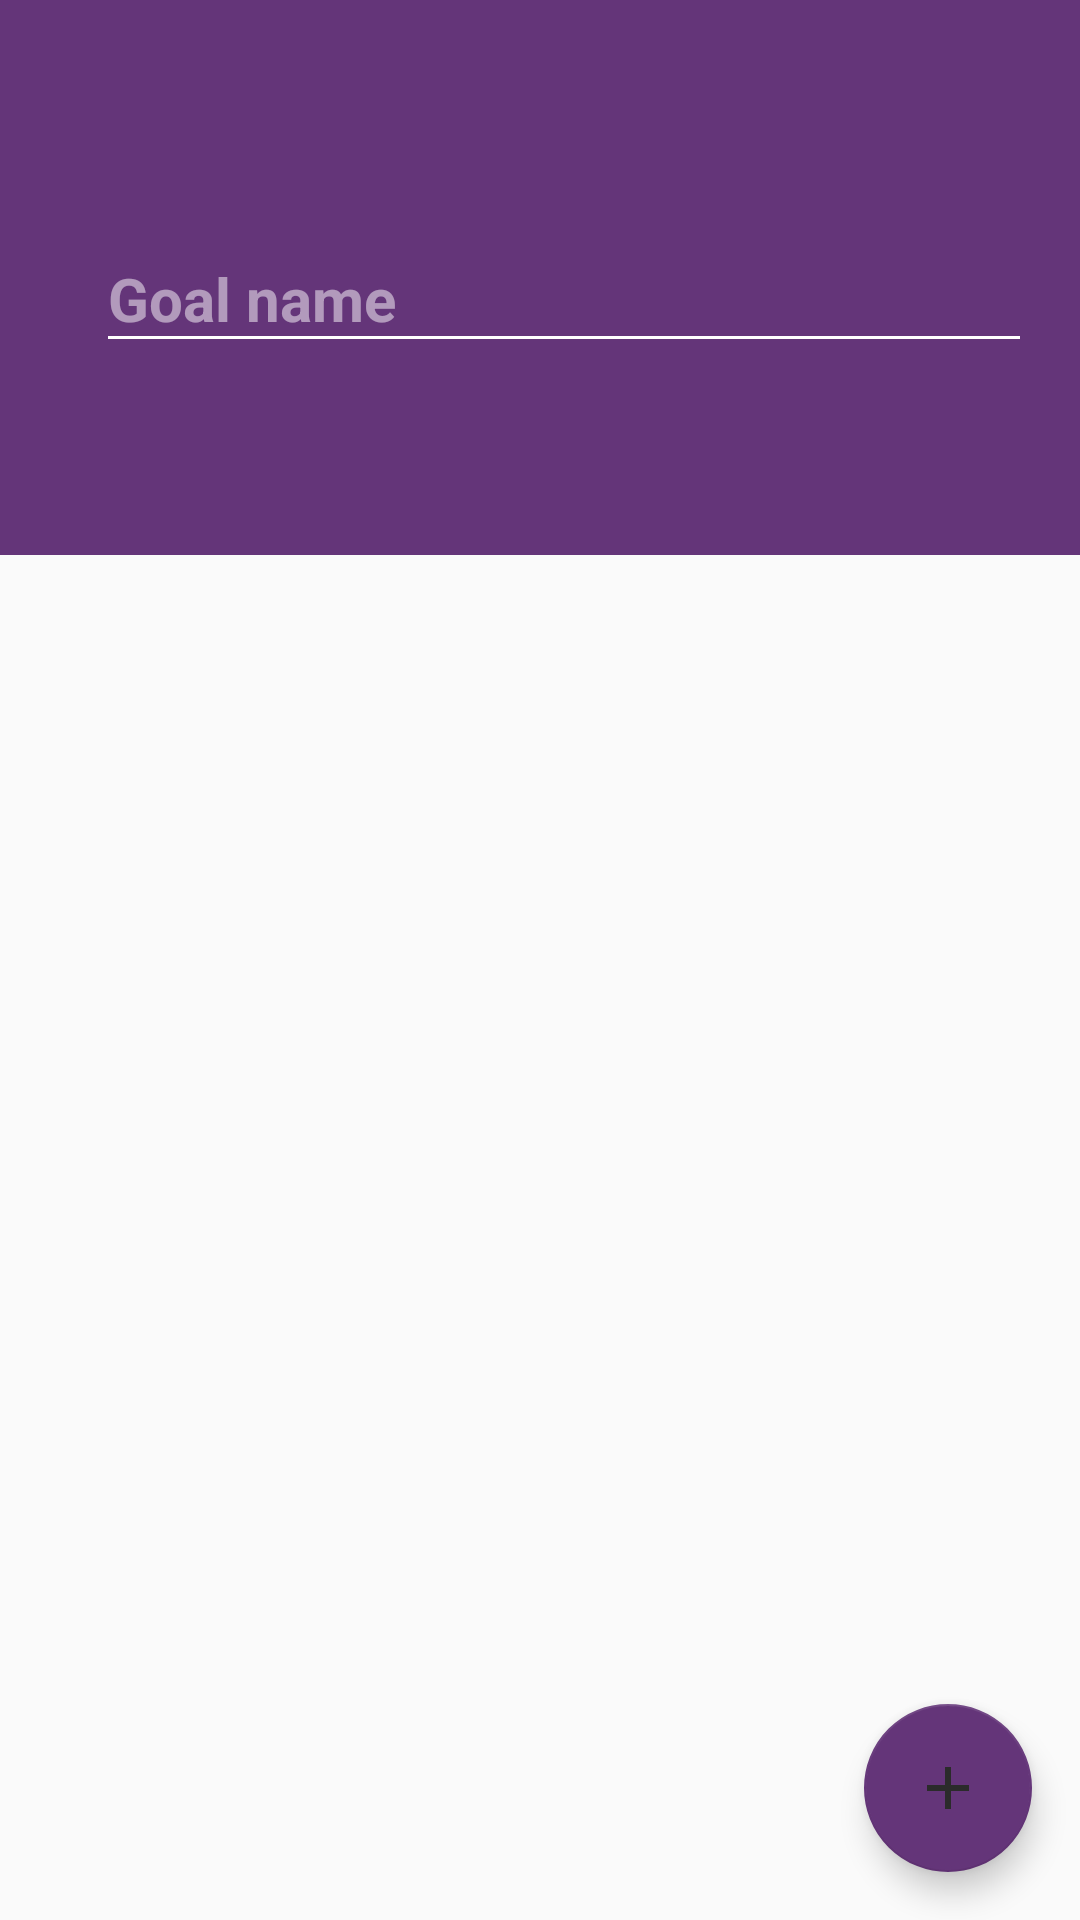

Layout XML and referenced resources for this Android screen:
<!-- AndroidManifest.xml: application theme AppTheme -->
<!-- res/layout/add_edit_goal_view_fragments.xml -->
<?xml version="1.0" encoding="utf-8"?>
<android.support.design.widget.CoordinatorLayout xmlns:android="http://schemas.android.com/apk/res/android"
    xmlns:app="http://schemas.android.com/apk/res-auto"
    xmlns:tools="http://schemas.android.com/tools"
    android:id="@+id/clayout"
    android:layout_width="match_parent"
    android:layout_height="match_parent"
    android:fitsSystemWindows="true"
    android:focusableInTouchMode="true"
    tools:context="com.example.jasmine.goalachieverassistant.XoldClassesToDeleteAfterTesting.AddGoal">

    <android.support.design.widget.AppBarLayout
        android:layout_width="match_parent"
        android:layout_height="wrap_content"
        android:theme="@style/AppTheme.AppBarOverlay">

        <android.support.design.widget.CollapsingToolbarLayout
            android:id="@+id/collapsing_toolbar"
            android:layout_width="match_parent"
            android:layout_height="match_parent"
            app:layout_scrollFlags="scroll|enterAlwaysCollapsed">

        <android.support.v7.widget.Toolbar
            android:id="@+id/toolbar"
            android:layout_width="match_parent"
            android:layout_height="?attr/actionBarSize"
            android:background="@color/colorPrimary"
            app:popupTheme="@style/AppTheme.PopupOverlay"
            app:layout_collapseMode="pin"/>

        </android.support.design.widget.CollapsingToolbarLayout>
            
            />

        <LinearLayout
            android:layout_width="match_parent"
            android:layout_height="wrap_content"
            android:orientation="vertical"
            android:paddingLeft="32dp"
            android:paddingTop="0dp"
            android:paddingBottom="16dp"
            android:paddingRight="16dp"
            app:layout_scrollFlags="scroll|enterAlways">
        <android.support.design.widget.TextInputLayout
            android:id="@+id/lNameLayout"
            android:layout_width="match_parent"
            android:layout_height="wrap_content"
            android:layout_below="@+id/fNameLayout"
            android:layout_marginTop="10dp">

            <EditText
                android:id="@+id/ltitle"
                android:layout_width="match_parent"
                android:layout_height="wrap_content"
                android:ems="10"
                android:imeOptions="actionDone"
                android:scrollHorizontally="false"
                android:inputType="text|textMultiLine|textCapSentences"
                android:focusedByDefault="true"
                android:hint="@string/goal_name_hint"
                android:textSize="20dp"
                android:textStyle="bold"/>

            
            
        </android.support.design.widget.TextInputLayout>


        </LinearLayout>


        <android.support.design.widget.TabLayout
            android:id="@+id/tbl_pages"
            android:layout_width="match_parent"
            android:layout_height="wrap_content"

            android:background="@color/colorPrimary"
            app:tabGravity="fill"
            app:tabMode="fixed" />


    </android.support.design.widget.AppBarLayout>

    <android.support.v4.view.ViewPager
        android:id="@+id/viewPager"
        android:layout_width="match_parent"
        android:layout_height="wrap_content"
        app:layout_behavior="@string/appbar_scrolling_view_behavior" />

    <android.support.design.widget.FloatingActionButton
        xmlns:app="http://schemas.android.com/apk/res-auto"
        android:id="@+id/fab_task"
        android:layout_width="wrap_content"
        android:layout_height="wrap_content"
        android:layout_margin="@dimen/fab_margin"
        app:backgroundTint="@color/colorPrimary"
        android:src="@drawable/ic_add_black_24dp"
        android:layout_gravity="bottom|right|end"/>
</android.support.design.widget.CoordinatorLayout>
<!-- resources referenced by this layout -->
<resources>
  <color name="colorPrimary">#643579</color>
  <dimen name="fab_margin">16dp</dimen>
  <!-- drawable ic_add_black_24dp (drawable) -->
  <vector xmlns:android="http://schemas.android.com/apk/res/android"
          android:width="24dp"
          android:height="24dp"
          android:viewportWidth="24.0"
          android:viewportHeight="24.0">
      <path
          android:fillColor="#2b2b2b"
          android:pathData="M19,13h-6v6h-2v-6H5v-2h6V5h2v6h6v2z"/>
  </vector>
  <string name="goal_name_hint">Goal name</string>
  <style name="AppTheme.AppBarOverlay" parent="ThemeOverlay.AppCompat.Dark.ActionBar" />
  <style name="AppTheme.PopupOverlay" parent="ThemeOverlay.AppCompat.Light" />
  <style name="AppTheme" parent="Theme.AppCompat.Light.DarkActionBar">
          
          <item name="colorPrimary">@color/colorPrimary</item>
          <item name="colorPrimaryDark">@color/colorPrimaryDark</item>
          <item name="colorAccent">@color/colorAccent</item>
      </style>
  <color name="colorPrimaryDark">#3D1860</color>
  <color name="colorAccent">#757575</color>
</resources>
